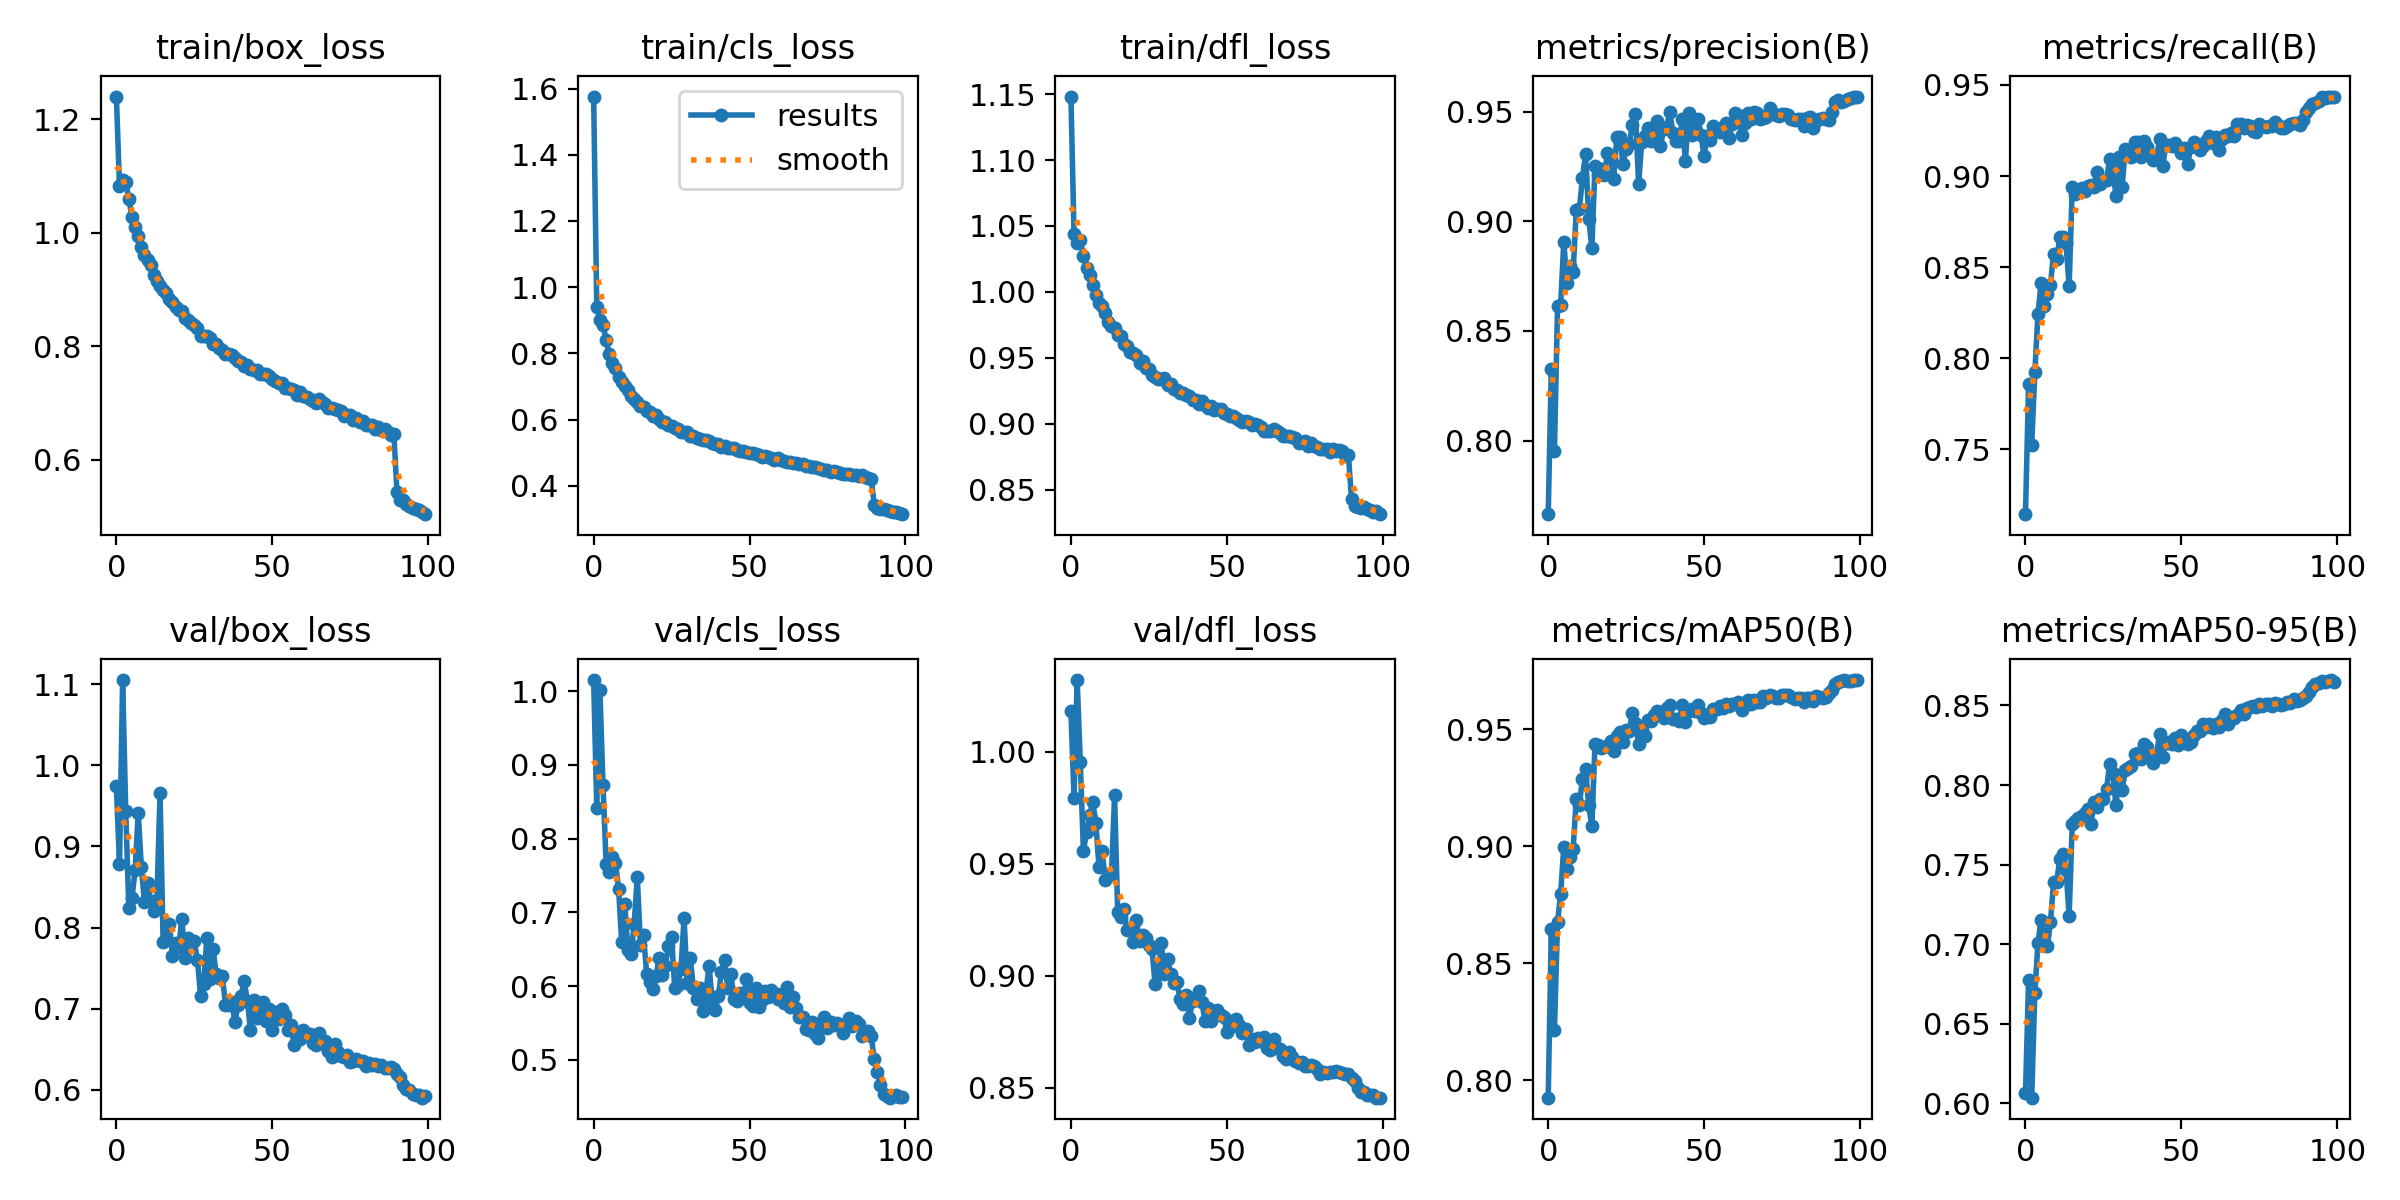

Values plotted in this chart, from the file beside it:
epoch, train/box_loss, train/cls_loss, train/dfl_loss, metrics/precision(B), metrics/recall(B), metrics/mAP50(B), metrics/mAP50-95(B), val/box_loss, val/cls_loss, val/dfl_loss, lr/pg0, lr/pg1, lr/pg2
0, 1.24, 1.576, 1.148, 0.7664, 0.7145, 0.7925, 0.6064, 0.9749, 1.015, 1.018, 0.003326, 0.003326, 0.003326
1, 1.083, 0.9392, 1.044, 0.8325, 0.7857, 0.8648, 0.6773, 0.8779, 0.8423, 0.9792, 0.006593, 0.006593, 0.006593
2, 1.092, 0.9012, 1.037, 0.7953, 0.7525, 0.8217, 0.6035, 1.105, 1.002, 1.032, 0.009794, 0.009794, 0.009794
3, 1.089, 0.8859, 1.039, 0.8613, 0.7924, 0.8677, 0.6695, 0.9437, 0.8729, 0.9955, 0.009703, 0.009703, 0.009703
4, 1.059, 0.8405, 1.028, 0.862, 0.8242, 0.8797, 0.7004, 0.824, 0.7659, 0.9555, 0.009703, 0.009703, 0.009703
5, 1.028, 0.7971, 1.018, 0.8906, 0.8412, 0.8999, 0.7154, 0.8364, 0.7549, 0.9639, 0.009604, 0.009604, 0.009604
6, 1.01, 0.771, 1.013, 0.872, 0.8287, 0.8903, 0.7066, 0.8705, 0.7756, 0.9716, 0.009505, 0.009505, 0.009505
7, 0.9935, 0.7545, 1.005, 0.8798, 0.8354, 0.8955, 0.6987, 0.9412, 0.7674, 0.9773, 0.009406, 0.009406, 0.009406
8, 0.9746, 0.7292, 0.9975, 0.877, 0.8405, 0.8986, 0.7136, 0.8751, 0.7318, 0.9682, 0.009307, 0.009307, 0.009307
9, 0.9612, 0.7128, 0.9919, 0.905, 0.8574, 0.9204, 0.7389, 0.831, 0.6596, 0.9485, 0.009208, 0.009208, 0.009208
10, 0.9522, 0.7002, 0.9897, 0.9056, 0.8544, 0.9178, 0.7392, 0.8546, 0.7109, 0.9555, 0.009109, 0.009109, 0.009109
11, 0.943, 0.6905, 0.9841, 0.9199, 0.8663, 0.9288, 0.7534, 0.8325, 0.6484, 0.9427, 0.00901, 0.00901, 0.00901
12, 0.9247, 0.672, 0.9773, 0.9309, 0.8668, 0.9328, 0.757, 0.8203, 0.6439, 0.9444, 0.008911, 0.008911, 0.008911
13, 0.9142, 0.6607, 0.9743, 0.9012, 0.8632, 0.9174, 0.7468, 0.8334, 0.6841, 0.9449, 0.008812, 0.008812, 0.008812
14, 0.9069, 0.6519, 0.973, 0.8877, 0.8395, 0.9084, 0.7179, 0.9653, 0.7486, 0.9804, 0.008713, 0.008713, 0.008713
15, 0.8993, 0.6421, 0.9677, 0.925, 0.8941, 0.9435, 0.7753, 0.782, 0.6563, 0.9285, 0.008614, 0.008614, 0.008614
16, 0.8935, 0.637, 0.9667, 0.9212, 0.8904, 0.9431, 0.7777, 0.7845, 0.6688, 0.9263, 0.008515, 0.008515, 0.008515
17, 0.8828, 0.626, 0.9606, 0.924, 0.8922, 0.9419, 0.7794, 0.8042, 0.6169, 0.9297, 0.008416, 0.008416, 0.008416
18, 0.8787, 0.6236, 0.9588, 0.9213, 0.8935, 0.9423, 0.7806, 0.7655, 0.6054, 0.9202, 0.008317, 0.008317, 0.008317
19, 0.8692, 0.6096, 0.9542, 0.9311, 0.8919, 0.9427, 0.7825, 0.7806, 0.5958, 0.9208, 0.008218, 0.008218, 0.008218
20, 0.8644, 0.6128, 0.954, 0.9292, 0.8944, 0.9449, 0.7852, 0.7757, 0.6139, 0.9152, 0.008119, 0.008119, 0.008119
21, 0.8614, 0.6029, 0.9523, 0.9193, 0.8949, 0.9405, 0.7753, 0.8104, 0.6384, 0.9248, 0.00802, 0.00802, 0.00802
22, 0.8505, 0.593, 0.9464, 0.9384, 0.8943, 0.9473, 0.7895, 0.763, 0.6154, 0.9155, 0.007921, 0.007921, 0.007921
23, 0.8467, 0.5938, 0.9475, 0.9386, 0.902, 0.9486, 0.786, 0.7873, 0.6278, 0.9182, 0.007822, 0.007822, 0.007822
24, 0.8407, 0.5844, 0.9426, 0.9263, 0.8958, 0.9443, 0.7915, 0.7818, 0.6549, 0.9169, 0.007723, 0.007723, 0.007723
25, 0.8367, 0.5814, 0.9419, 0.9331, 0.8977, 0.9495, 0.7909, 0.7829, 0.6662, 0.9138, 0.007624, 0.007624, 0.007624
26, 0.833, 0.5736, 0.9372, 0.9353, 0.8978, 0.949, 0.7975, 0.7602, 0.5974, 0.9118, 0.007525, 0.007525, 0.007525
27, 0.8178, 0.5702, 0.9354, 0.9439, 0.9093, 0.9571, 0.8131, 0.7162, 0.6021, 0.8962, 0.007426, 0.007426, 0.007426
28, 0.8174, 0.5635, 0.9343, 0.9488, 0.9044, 0.9528, 0.8078, 0.7308, 0.6232, 0.9024, 0.007327, 0.007327, 0.007327
29, 0.8176, 0.5635, 0.9342, 0.9172, 0.8893, 0.9435, 0.7872, 0.7868, 0.6926, 0.9145, 0.007228, 0.007228, 0.007228
30, 0.8141, 0.5616, 0.9346, 0.9362, 0.9104, 0.9497, 0.8043, 0.7363, 0.6044, 0.9006, 0.007129, 0.007129, 0.007129
31, 0.8033, 0.551, 0.9292, 0.9389, 0.894, 0.947, 0.7966, 0.7741, 0.6383, 0.9073, 0.00703, 0.00703, 0.00703
32, 0.8047, 0.5515, 0.9304, 0.9425, 0.9149, 0.9541, 0.8095, 0.7429, 0.5974, 0.9006, 0.006931, 0.006931, 0.006931
33, 0.7961, 0.5456, 0.9264, 0.9364, 0.9122, 0.9537, 0.8106, 0.7373, 0.5822, 0.8967, 0.006832, 0.006832, 0.006832
34, 0.7931, 0.5424, 0.9255, 0.9415, 0.9103, 0.9559, 0.812, 0.7398, 0.5969, 0.8971, 0.006733, 0.006733, 0.006733
35, 0.7863, 0.5389, 0.9233, 0.9455, 0.9188, 0.9579, 0.8194, 0.7048, 0.5669, 0.8898, 0.006634, 0.006634, 0.006634
36, 0.7865, 0.5395, 0.9238, 0.9341, 0.9186, 0.9561, 0.8201, 0.7041, 0.5897, 0.8875, 0.006535, 0.006535, 0.006535
37, 0.7851, 0.5366, 0.9216, 0.9419, 0.9106, 0.9548, 0.8164, 0.7083, 0.628, 0.8913, 0.006436, 0.006436, 0.006436
38, 0.7789, 0.5305, 0.9211, 0.943, 0.9195, 0.9591, 0.8259, 0.6839, 0.5805, 0.8811, 0.006337, 0.006337, 0.006337
39, 0.7735, 0.527, 0.9183, 0.9499, 0.9157, 0.9603, 0.8236, 0.7045, 0.5675, 0.8886, 0.006238, 0.006238, 0.006238
40, 0.7728, 0.5258, 0.9183, 0.9402, 0.9121, 0.9544, 0.8184, 0.7162, 0.5862, 0.8895, 0.006139, 0.006139, 0.006139
41, 0.7644, 0.5185, 0.9149, 0.9366, 0.9088, 0.9544, 0.8136, 0.7345, 0.6194, 0.893, 0.00604, 0.00604, 0.00604
42, 0.7668, 0.5202, 0.9177, 0.9366, 0.9091, 0.9533, 0.8185, 0.7097, 0.6359, 0.8882, 0.005941, 0.005941, 0.005941
43, 0.7604, 0.5149, 0.9146, 0.9464, 0.9205, 0.9604, 0.8318, 0.674, 0.597, 0.8796, 0.005842, 0.005842, 0.005842
44, 0.7584, 0.5135, 0.9119, 0.9273, 0.9053, 0.9528, 0.8175, 0.7106, 0.6162, 0.8856, 0.005743, 0.005743, 0.005743
45, 0.7583, 0.5142, 0.9136, 0.9492, 0.917, 0.9577, 0.8266, 0.689, 0.5832, 0.8797, 0.005644, 0.005644, 0.005644
46, 0.7513, 0.5089, 0.9108, 0.9392, 0.9168, 0.9586, 0.8268, 0.7031, 0.5806, 0.8824, 0.005545, 0.005545, 0.005545
47, 0.7519, 0.5061, 0.9109, 0.9423, 0.9163, 0.9579, 0.8256, 0.7077, 0.5908, 0.8844, 0.005446, 0.005446, 0.005446
48, 0.7507, 0.5064, 0.911, 0.9465, 0.9179, 0.9601, 0.8293, 0.6851, 0.5845, 0.8823, 0.005347, 0.005347, 0.005347
49, 0.7473, 0.5018, 0.9082, 0.9395, 0.9161, 0.9569, 0.825, 0.6993, 0.6092, 0.8817, 0.005248, 0.005248, 0.005248
50, 0.7417, 0.5004, 0.9073, 0.9296, 0.9127, 0.9548, 0.8317, 0.6738, 0.5777, 0.875, 0.005149, 0.005149, 0.005149
51, 0.7394, 0.4982, 0.9063, 0.9389, 0.9155, 0.9559, 0.8273, 0.6959, 0.5734, 0.8796, 0.00505, 0.00505, 0.00505
52, 0.7355, 0.495, 0.9058, 0.9372, 0.9065, 0.9551, 0.8258, 0.6868, 0.5982, 0.8775, 0.004951, 0.004951, 0.004951
53, 0.7357, 0.4936, 0.9043, 0.9433, 0.9158, 0.9588, 0.8268, 0.6997, 0.5721, 0.8808, 0.004852, 0.004852, 0.004852
54, 0.7274, 0.4872, 0.903, 0.9417, 0.9189, 0.9584, 0.8316, 0.6923, 0.5814, 0.878, 0.004753, 0.004753, 0.004753
55, 0.7267, 0.4887, 0.9013, 0.9405, 0.9174, 0.9598, 0.8342, 0.6734, 0.5936, 0.8745, 0.004654, 0.004654, 0.004654
56, 0.7247, 0.4867, 0.9024, 0.9428, 0.9142, 0.9591, 0.8337, 0.6802, 0.5858, 0.8763, 0.004555, 0.004555, 0.004555
57, 0.7231, 0.483, 0.9016, 0.9449, 0.9167, 0.9608, 0.8382, 0.6548, 0.5951, 0.8692, 0.004456, 0.004456, 0.004456
58, 0.7142, 0.4772, 0.8988, 0.938, 0.9193, 0.9598, 0.8363, 0.667, 0.5914, 0.8717, 0.004357, 0.004357, 0.004357
59, 0.7198, 0.4829, 0.9, 0.9442, 0.922, 0.9609, 0.8382, 0.6629, 0.5824, 0.8704, 0.004258, 0.004258, 0.004258
... 40 more rows
